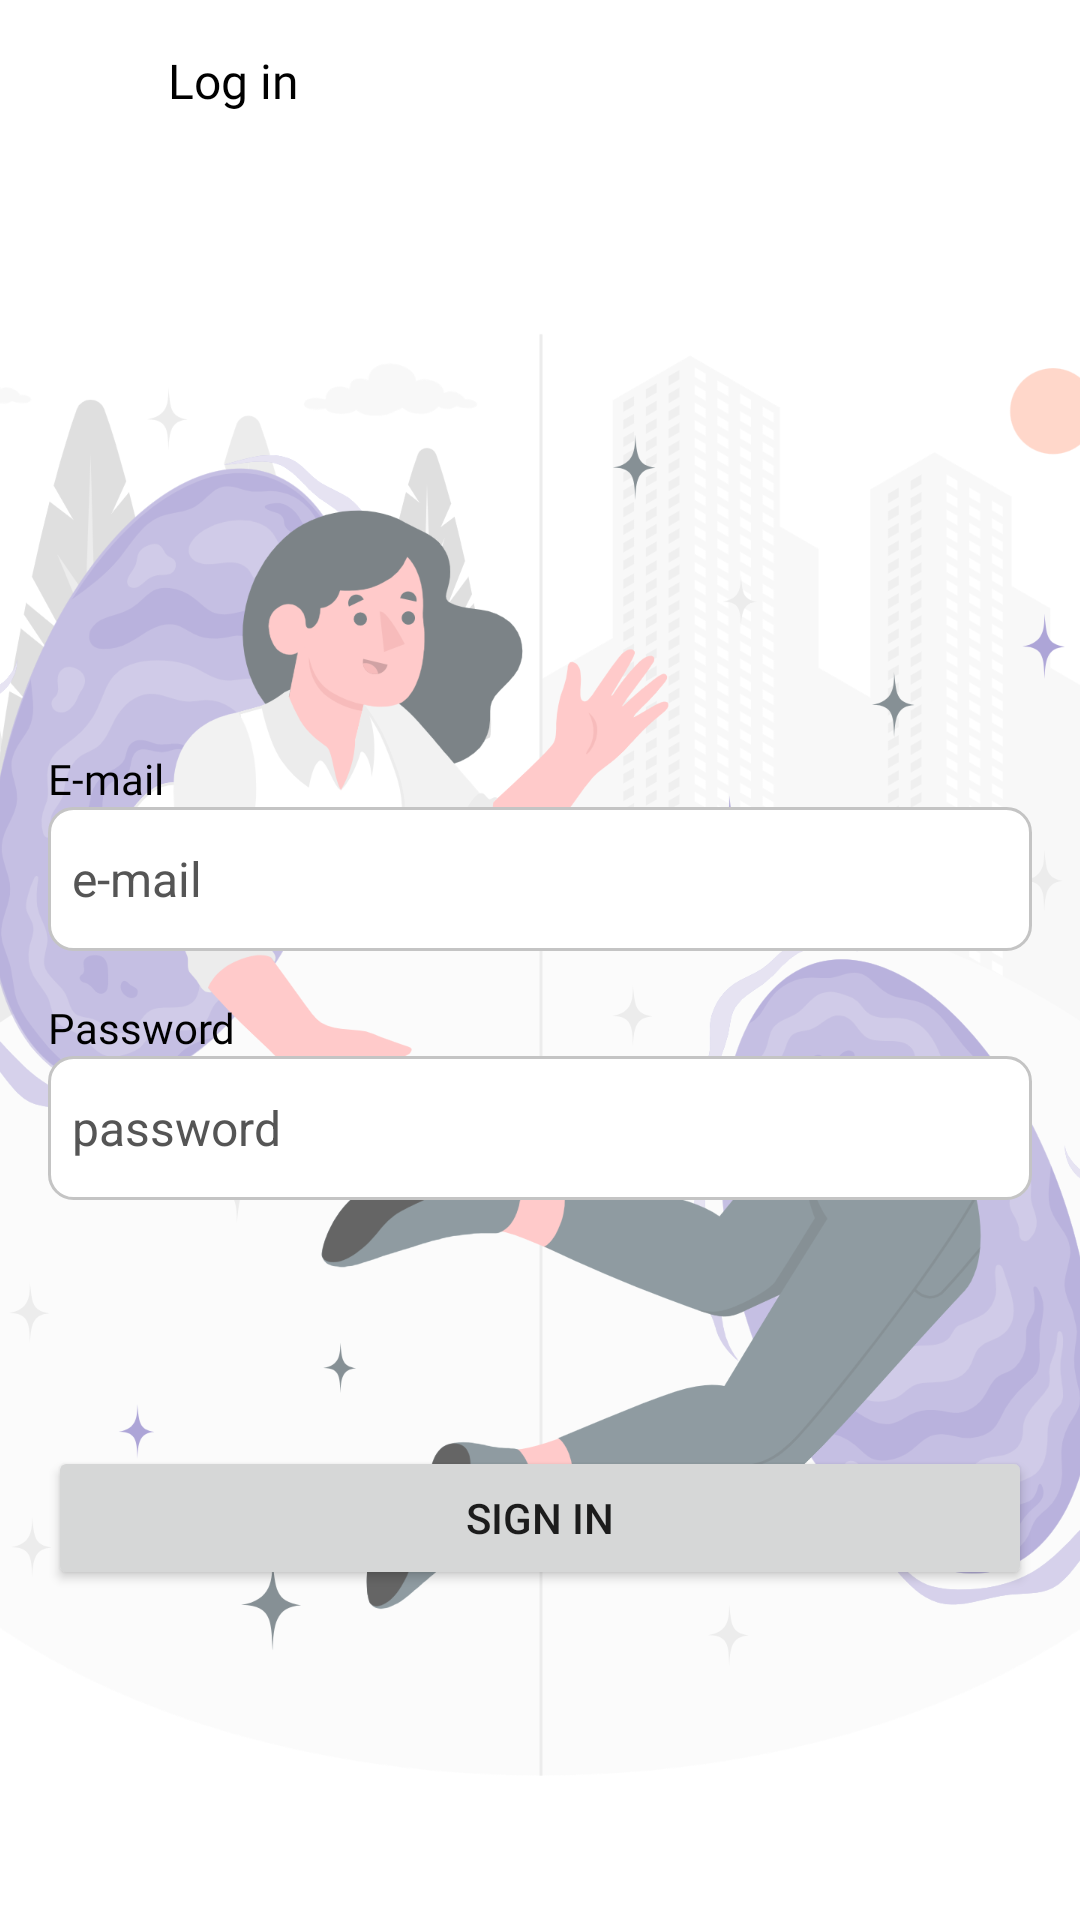

Layout XML and referenced resources for this Android screen:
<!-- AndroidManifest.xml: application theme Theme.BudgetUp -->
<!-- res/layout/activity_login.xml -->
<?xml version="1.0" encoding="utf-8"?>
<androidx.constraintlayout.widget.ConstraintLayout xmlns:android="http://schemas.android.com/apk/res/android"
    xmlns:app="http://schemas.android.com/apk/res-auto"
    xmlns:tools="http://schemas.android.com/tools"
    android:layout_width="match_parent"
    android:layout_height="match_parent"
    tools:context=".LoginActivity">

    <include
        android:id="@+id/include"
        layout="@layout/login_toolbar" />

    <ImageView
        android:layout_width="500dp"
        android:layout_height="500dp"
        android:layout_marginTop="100dp"
        android:alpha="0.6"
        android:background="@drawable/login_screen"
        app:layout_constraintTop_toTopOf="parent"
        app:layout_constraintEnd_toEndOf="parent"
        app:layout_constraintStart_toStartOf="parent" />

    <Button
        android:id="@+id/btnUserLogin"
        android:layout_width="match_parent"
        android:layout_height="wrap_content"
        android:layout_marginStart="16dp"
        android:layout_marginEnd="16dp"
        android:layout_marginBottom="110dp"
        android:text="@string/sign_in"
        app:layout_constraintBottom_toBottomOf="parent"
        app:layout_constraintEnd_toEndOf="parent"
        app:layout_constraintStart_toStartOf="parent"
        tools:ignore="MissingConstraints" />


    <LinearLayout
        android:id="@+id/linearLayout"
        android:layout_width="match_parent"
        android:layout_height="wrap_content"
        android:orientation="vertical"
        android:layout_marginStart="16dp"
        android:layout_marginTop="250dp"
        android:layout_marginEnd="16dp"
        app:layout_constraintEnd_toEndOf="parent"
        app:layout_constraintStart_toStartOf="parent"
        app:layout_constraintTop_toTopOf="parent"
        tools:ignore="MissingConstraints">

        <TextView
            android:id="@+id/titleEmail"
            android:layout_width="wrap_content"
            android:layout_height="wrap_content"
            android:fontFamily="@font/poppins"
            android:text="@string/titleEmail"
            android:textColor="@color/base_900"
            android:textSize="14sp" />

        <EditText
            android:id="@+id/etEmail"
            android:layout_width="match_parent"
            android:layout_height="wrap_content"
            android:background="@drawable/background_edit_text"
            android:ems="10"
            android:textSize="16sp"
            android:hint="@string/ent_email"
            android:importantForAutofill="no"
            android:inputType="textEmailAddress"
            android:minHeight="48dp"
            android:paddingStart="8dp"
            android:textColorHint="@color/base_600"
            tools:ignore="MissingConstraints" />


    </LinearLayout>

    <LinearLayout
        android:layout_width="match_parent"
        android:layout_height="wrap_content"
        android:orientation="vertical"
        android:layout_marginStart="16dp"
        android:layout_marginTop="16dp"
        android:layout_marginEnd="16dp"
        app:layout_constraintEnd_toEndOf="parent"
        app:layout_constraintStart_toStartOf="parent"
        app:layout_constraintTop_toBottomOf="@+id/linearLayout"
        tools:ignore="MissingConstraints">

    <TextView
        android:id="@+id/titlePassword"
        android:layout_width="wrap_content"
        android:layout_height="wrap_content"
        android:fontFamily="@font/poppins"
        android:text="@string/titlePassword"
        android:textColor="@color/base_900"
        android:textSize="14sp" />

    <EditText
        android:id="@+id/etPassword"
        android:layout_width="match_parent"
        android:layout_height="wrap_content"
        android:background="@drawable/background_edit_text"
        android:ems="10"
        android:paddingStart="8dp"
        android:textSize="16sp"
        android:textColorHint="@color/base_600"
        android:hint="@string/ent_pass"
        android:importantForAutofill="no"
        android:inputType="textPassword"
        android:minHeight="48dp"
        tools:ignore="MissingConstraints" />

    </LinearLayout>

</androidx.constraintlayout.widget.ConstraintLayout>
<!-- res/layout/login_toolbar.xml (included above) -->
<?xml version="1.0" encoding="utf-8"?>
<RelativeLayout xmlns:android="http://schemas.android.com/apk/res/android"
    xmlns:app="http://schemas.android.com/apk/res-auto"
    xmlns:tools="http://schemas.android.com/tools"
    android:layout_width="match_parent"
    android:layout_height="wrap_content"
    android:background="@color/base_50">
    <RelativeLayout
        android:layout_width="match_parent"
        android:layout_height="wrap_content"
        android:padding="16dp">

        <TextView
            android:id="@+id/login"
            android:layout_width="wrap_content"
            android:layout_height="wrap_content"
            android:layout_marginStart="16dp"
            android:layout_toEndOf="@+id/back_icon"
            android:scaleType="fitCenter"
            android:textColor="@color/base_900"
            android:fontFamily="@font/poppins"
            android:text="@string/login_title"
            android:textSize="16sp" />

        <ImageButton
            android:id="@+id/back_icon"
            android:layout_width="24dp"
            android:layout_height="24dp"
            android:background="@color/base_50"
            android:scaleType="fitCenter"
            android:src="@drawable/left"
            app:tint="@color/base_900" />

    </RelativeLayout>
</RelativeLayout>
<!-- resources referenced by this layout -->
<resources>
  <color name="base_50">#FFFFFF</color>
  <color name="base_600">#555555</color>
  <color name="base_900">#000000</color>
  <!-- drawable background_edit_text (drawable) -->
  <?xml version="1.0" encoding="utf-8"?>
  <shape xmlns:android="http://schemas.android.com/apk/res/android"
      android:shape="rectangle" >
  
      <solid android:color="@color/base_50"/>
  
      <stroke
          android:width="1dp"
          android:color="@color/base_300" />
      <corners android:radius="8dp"/>
  
  </shape>
  <!-- drawable login_screen: png bitmap (drawable, 527147 bytes) -->
  <string name="ent_email">e-mail</string>
  <string name="ent_pass">password</string>
  <string name="login_title">Log in</string>
  <string name="sign_in">sign in</string>
  <string name="titleEmail">E-mail</string>
  <string name="titlePassword">Password</string>
  <style name="Theme.BudgetUp" parent="Theme.MaterialComponents.DayNight.NoActionBar">
          
          <item name="android:windowDisablePreview">true</item>
          <item name="colorPrimary">@color/primary_400</item>
          <item name="colorPrimaryVariant">@color/primary_600</item>
          <item name="colorOnPrimary">@color/base_50</item>
          
          <item name="colorSecondary">@color/primary_400</item>
          <item name="colorSecondaryVariant">@color/primary_600</item>
          <item name="colorOnSecondary">@color/base_900</item>
          
          <item name="android:statusBarColor" tools:targetApi="l">@color/primary_400</item>
          
      </style>
  <color name="base_300">#C4C4C4</color>
  <color name="primary_400">#776ABD</color>
  <color name="primary_600">#5D46A6</color>
</resources>
